Run: headless pygame with SDL's dummy video driver; simulated clock (each Clock.tick advances the game by its frame time, no real sleeping); random seed 0; keys injected as events and as key.get_pressed() state; no mouse input.
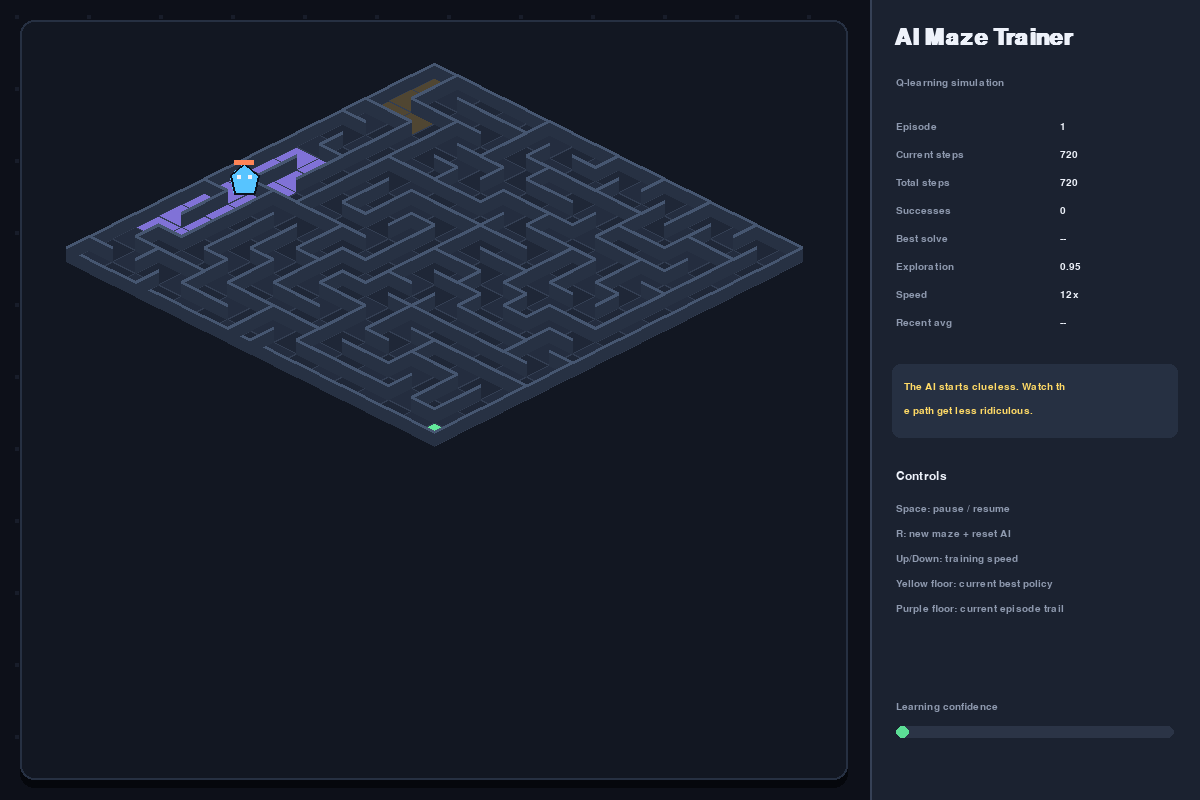
Frame 1 of 4 · flips 1–60 · no input
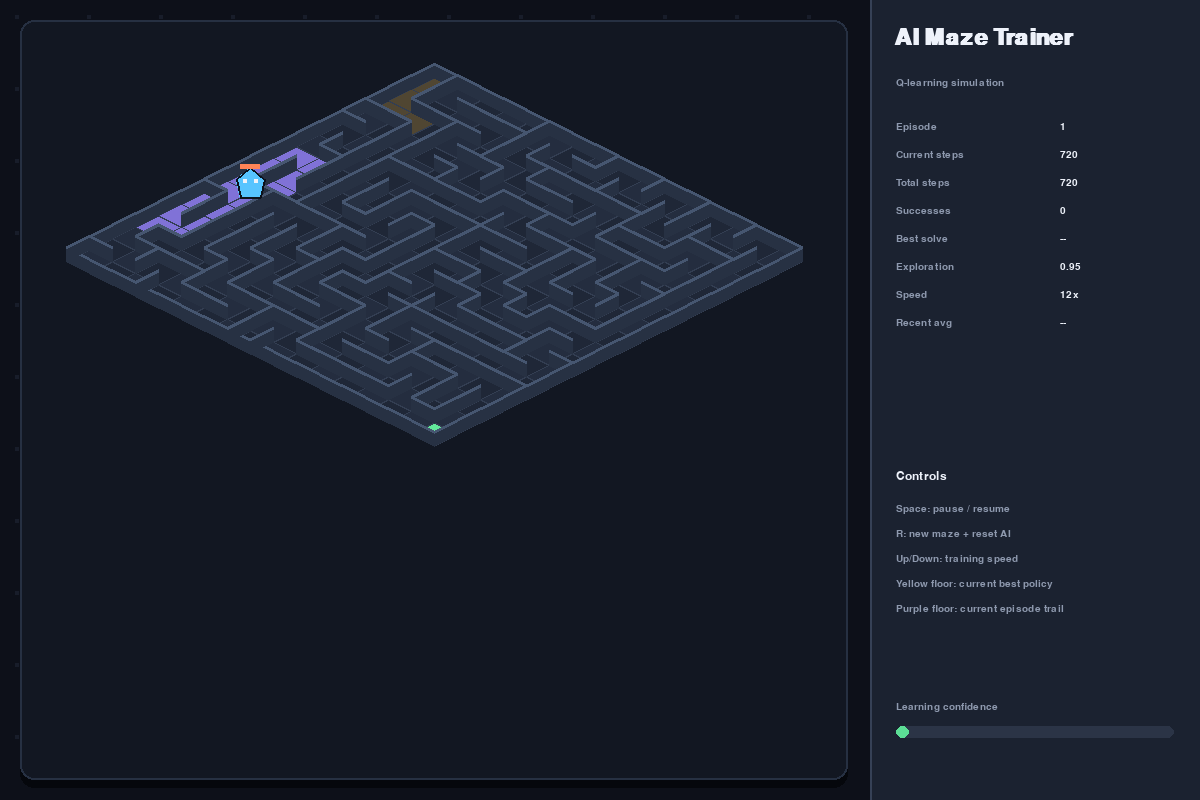
Frame 2 of 4 · flips 61–180 · tapped SPACE, RETURN · held RIGHT (→), D
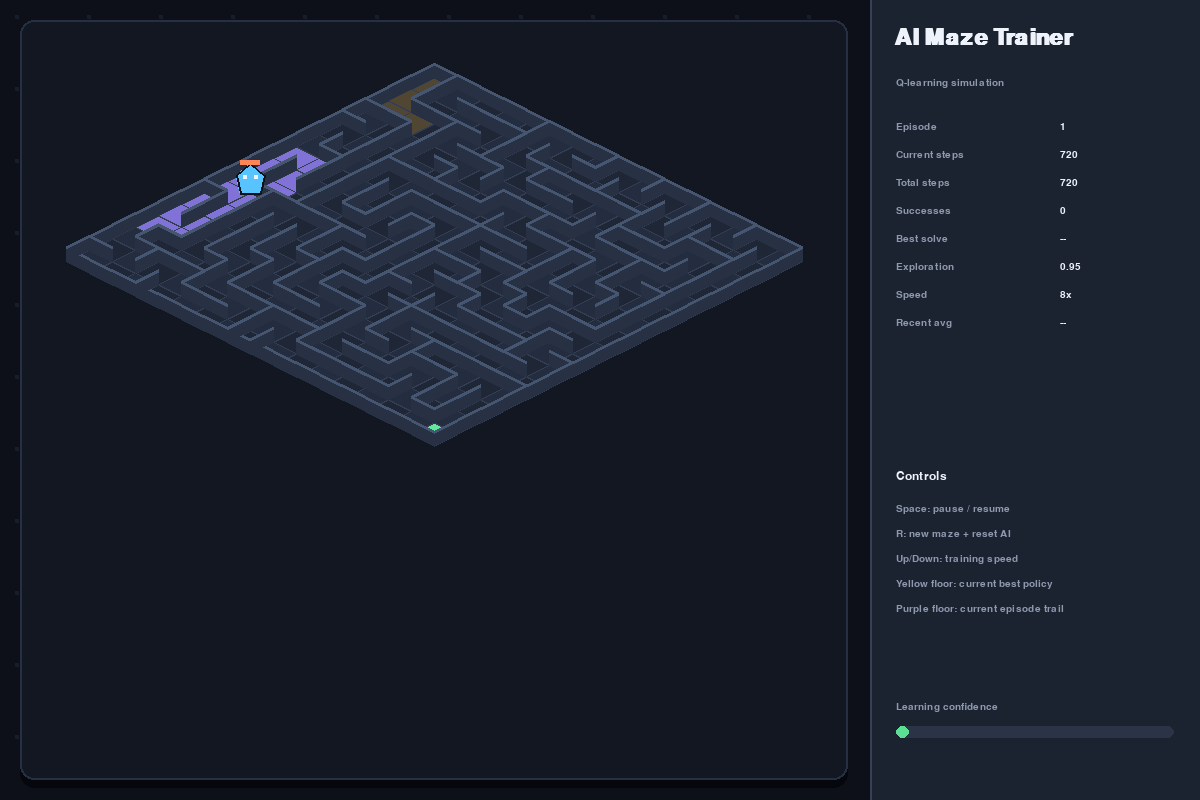
Frame 3 of 4 · flips 181–300 · held DOWN (↓), S
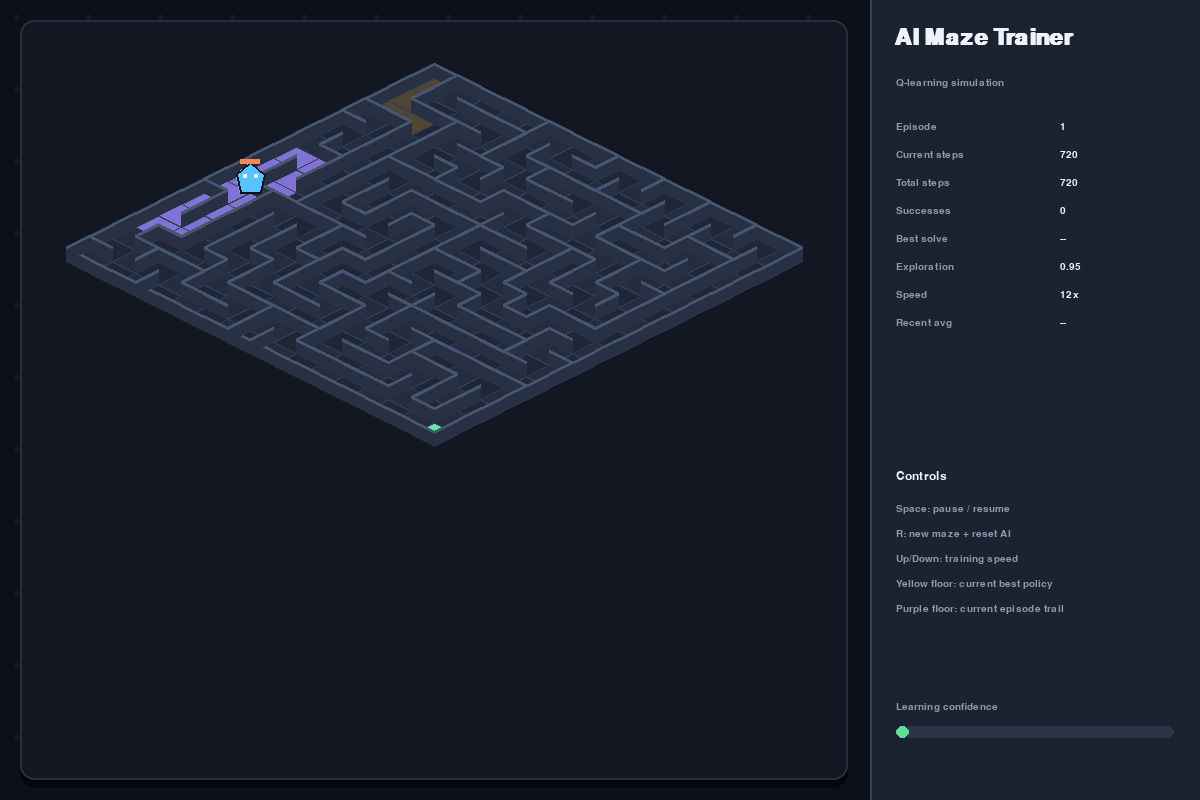
Frame 4 of 4 · flips 301–420 · held LEFT (←), A, UP (↑), W

The pygame program that drew these frames:

import math
import random
import sys
from collections import defaultdict, deque

import pygame


WIDTH = 1200
HEIGHT = 800
MIN_WIDTH = 980
MIN_HEIGHT = 640
FPS = 60

COLS = 16
ROWS = 16
ACTIONS = ((0, -1), (1, 0), (0, 1), (-1, 0))
ACTION_NAMES = ("UP", "RIGHT", "DOWN", "LEFT")

BG = (13, 16, 25)
PANEL = (27, 34, 48)
PANEL_2 = (38, 48, 66)
TEXT = (238, 242, 250)
MUTED = (142, 153, 174)
ACCENT = (255, 132, 86)
GOOD = (92, 222, 149)
BAD = (255, 90, 120)
WALL_TOP = (70, 86, 112)
WALL_SIDE = (39, 49, 67)
FLOOR = (31, 39, 55)
FLOOR_ALT = (36, 45, 63)
PATH = (255, 218, 102)
AGENT = (87, 196, 255)
GOAL = (98, 232, 154)
SEARCH = (128, 114, 215)
SHADOW = (5, 7, 12)

pygame.init()
FLAGS = pygame.RESIZABLE | pygame.DOUBLEBUF
screen = pygame.display.set_mode((WIDTH, HEIGHT), FLAGS)
pygame.display.set_caption("AI Maze Trainer 3D")
clock = pygame.time.Clock()
font = pygame.font.SysFont("consolas", 18)
small_font = pygame.font.SysFont("consolas", 15)
title_font = pygame.font.SysFont("consolas", 34, bold=True)


class Cell:
    def __init__(self, col, row):
        self.col = col
        self.row = row
        self.visited = False
        self.walls = [True, True, True, True]


def draw_text(text, pos, color=TEXT, used_font=font):
    screen.blit(used_font.render(text, True, color), pos)


def clamp(value, low, high):
    return max(low, min(high, value))


def index(col, row):
    if col < 0 or row < 0 or col >= COLS or row >= ROWS:
        return None
    return col + row * COLS


def remove_walls(a, b):
    dx = a.col - b.col
    dy = a.row - b.row
    if dx == 1:
        a.walls[3] = False
        b.walls[1] = False
    elif dx == -1:
        a.walls[1] = False
        b.walls[3] = False
    if dy == 1:
        a.walls[0] = False
        b.walls[2] = False
    elif dy == -1:
        a.walls[2] = False
        b.walls[0] = False


def make_maze():
    grid = [Cell(c, r) for r in range(ROWS) for c in range(COLS)]
    current = grid[0]
    current.visited = True
    stack = []

    while True:
        neighbors = []
        for col, row in ((current.col, current.row - 1), (current.col + 1, current.row), (current.col, current.row + 1), (current.col - 1, current.row)):
            idx = index(col, row)
            if idx is not None and not grid[idx].visited:
                neighbors.append(grid[idx])

        if neighbors:
            nxt = random.choice(neighbors)
            stack.append(current)
            remove_walls(current, nxt)
            nxt.visited = True
            current = nxt
        elif stack:
            current = stack.pop()
        else:
            break

    return grid


def open_actions(grid, state):
    cell = grid[index(*state)]
    actions = []
    for action_id, (dx, dy) in enumerate(ACTIONS):
        if not cell.walls[action_id]:
            actions.append((action_id, (cell.col + dx, cell.row + dy)))
    return actions


class QMazeTrainer:
    def __init__(self):
        self.grid = make_maze()
        self.q = defaultdict(lambda: [0.0, 0.0, 0.0, 0.0])
        self.start = (0, 0)
        self.goal = (COLS - 1, ROWS - 1)
        self.state = self.start
        self.draw_state = [0.0, 0.0]
        self.episode = 1
        self.steps = 0
        self.total_steps = 0
        self.best_steps = None
        self.successes = 0
        self.epsilon = 0.95
        self.alpha = 0.45
        self.gamma = 0.92
        self.max_steps = COLS * ROWS * 4
        self.running = True
        self.speed = 12
        self.trail = deque(maxlen=90)
        self.episode_lengths = deque(maxlen=50)
        self.message = "The AI starts clueless. Watch the path get less ridiculous."
        self.message_timer = 180

    def reset_maze(self):
        self.__init__()

    def choose_action(self, state):
        valid = open_actions(self.grid, state)
        if random.random() < self.epsilon:
            return random.choice(valid)
        values = self.q[state]
        return max(valid, key=lambda item: values[item[0]])

    def step(self):
        if not self.running:
            return

        action_id, next_state = self.choose_action(self.state)
        reward = -0.04
        done = False

        if next_state == self.goal:
            reward = 40.0
            done = True

        old_value = self.q[self.state][action_id]
        future = max(self.q[next_state])
        self.q[self.state][action_id] = old_value + self.alpha * (reward + self.gamma * future - old_value)

        self.trail.append(self.state)
        self.state = next_state
        self.steps += 1
        self.total_steps += 1

        if done or self.steps >= self.max_steps:
            if done:
                self.successes += 1
                self.best_steps = self.steps if self.best_steps is None else min(self.best_steps, self.steps)
                self.message = random.choice([
                    "Goal reached. The AI looks slightly smug.",
                    "Success. Fewer panic turns next time.",
                    "The maze has been negotiated with.",
                    "Tiny brain gained one wrinkle.",
                ])
            else:
                self.message = "Episode timed out. The AI pretends this was research."
            self.message_timer = 150
            self.episode_lengths.append(self.steps)
            self.episode += 1
            self.steps = 0
            self.state = self.start
            self.trail.clear()
            self.epsilon = max(0.04, self.epsilon * 0.992)

    def update_animation(self):
        target_x, target_y = self.state
        self.draw_state[0] += (target_x - self.draw_state[0]) * 0.28
        self.draw_state[1] += (target_y - self.draw_state[1]) * 0.28
        if abs(self.draw_state[0] - target_x) < 0.01:
            self.draw_state[0] = float(target_x)
        if abs(self.draw_state[1] - target_y) < 0.01:
            self.draw_state[1] = float(target_y)
        if self.message_timer > 0:
            self.message_timer -= 1

    def best_path(self):
        state = self.start
        path = [state]
        seen = {state}
        for _ in range(COLS * ROWS):
            valid = open_actions(self.grid, state)
            action_id, next_state = max(valid, key=lambda item: self.q[state][item[0]])
            if next_state in seen:
                break
            path.append(next_state)
            seen.add(next_state)
            state = next_state
            if state == self.goal:
                break
        return path


def resize(event_w, event_h):
    global screen
    screen = pygame.display.set_mode((max(MIN_WIDTH, event_w), max(MIN_HEIGHT, event_h)), FLAGS)


def iso_layout():
    width, height = screen.get_size()
    panel_w = 330
    arena = pygame.Rect(20, 20, width - panel_w - 42, height - 40)
    tile_w = min(arena.width // (COLS + ROWS + 3) * 2, arena.height // (COLS + ROWS + 5) * 4)
    tile_w = clamp(tile_w, 28, 54)
    tile_h = tile_w // 2
    height_px = max(14, tile_h // 2)
    origin = (arena.centerx, arena.y + 58)
    return arena, pygame.Rect(width - panel_w, 0, panel_w, height), tile_w, tile_h, height_px, origin


def iso_point(col, row, tile_w, tile_h, origin):
    x = origin[0] + (col - row) * tile_w // 2
    y = origin[1] + (col + row) * tile_h // 2
    return x, y


def draw_poly(points, color):
    pygame.draw.polygon(screen, color, points)


def draw_tile(col, row, tile_w, tile_h, origin, color):
    x, y = iso_point(col, row, tile_w, tile_h, origin)
    points = [(x, y), (x + tile_w // 2, y + tile_h // 2), (x, y + tile_h), (x - tile_w // 2, y + tile_h // 2)]
    draw_poly(points, color)
    pygame.draw.polygon(screen, (51, 62, 82), points, 1)


def draw_wall_between(col, row, wall_id, tile_w, tile_h, height_px, origin):
    x, y = iso_point(col, row, tile_w, tile_h, origin)
    top = [(x, y), (x + tile_w // 2, y + tile_h // 2), (x, y + tile_h), (x - tile_w // 2, y + tile_h // 2)]
    raised = [(px, py - height_px) for px, py in top]

    if wall_id == 0:
        side = [top[0], top[1], raised[1], raised[0]]
    elif wall_id == 1:
        side = [top[1], top[2], raised[2], raised[1]]
    elif wall_id == 2:
        side = [top[2], top[3], raised[3], raised[2]]
    else:
        side = [top[3], top[0], raised[0], raised[3]]

    draw_poly(side, WALL_SIDE)
    pygame.draw.line(screen, WALL_TOP, side[2], side[3], 3)


def draw_agent(trainer, tile_w, tile_h, origin):
    col, row = trainer.draw_state
    x, y = iso_point(col, row, tile_w, tile_h, origin)
    bob = math.sin(pygame.time.get_ticks() / 110) * 3
    body = [
        (x, y - 28 + bob),
        (x + 14, y - 16 + bob),
        (x + 10, y + 2 + bob),
        (x - 10, y + 2 + bob),
        (x - 14, y - 16 + bob),
    ]
    draw_poly(body, AGENT)
    pygame.draw.polygon(screen, (12, 18, 28), body, 2)
    pygame.draw.rect(screen, TEXT, (x - 7, y - 16 + bob, 4, 4))
    pygame.draw.rect(screen, TEXT, (x + 4, y - 16 + bob, 4, 4))
    pygame.draw.rect(screen, ACCENT, (x - 10, y - 31 + bob, 20, 5))


def draw_arena(trainer):
    arena, _, tile_w, tile_h, height_px, origin = iso_layout()
    pygame.draw.rect(screen, SHADOW, arena.move(0, 8), border_radius=14)
    pygame.draw.rect(screen, (18, 23, 34), arena, border_radius=14)
    pygame.draw.rect(screen, PANEL_2, arena, 2, border_radius=14)

    best = set(trainer.best_path())
    trail = set(trainer.trail)
    for row in range(ROWS):
        for col in range(COLS):
            color = FLOOR_ALT if (col + row) % 2 else FLOOR
            if (col, row) in best:
                color = (80, 70, 50)
            if (col, row) in trail:
                color = SEARCH
            if (col, row) == trainer.goal:
                color = GOAL
            draw_tile(col, row, tile_w, tile_h, origin, color)

    for row in range(ROWS):
        for col in range(COLS):
            cell = trainer.grid[index(col, row)]
            for wall_id, has_wall in enumerate(cell.walls):
                if has_wall:
                    draw_wall_between(col, row, wall_id, tile_w, tile_h, height_px, origin)

    draw_agent(trainer, tile_w, tile_h, origin)


def draw_panel(trainer):
    _, panel, _, _, _, _ = iso_layout()
    pygame.draw.rect(screen, PANEL, panel)
    pygame.draw.line(screen, (54, 65, 86), (panel.x, 0), (panel.x, panel.height), 2)
    draw_text("AI Maze Trainer", (panel.x + 24, 26), TEXT, title_font)
    draw_text("Q-learning simulation", (panel.x + 26, 78), MUTED, small_font)

    y = 122
    stats = [
        ("Episode", str(trainer.episode)),
        ("Current steps", str(trainer.steps)),
        ("Total steps", str(trainer.total_steps)),
        ("Successes", str(trainer.successes)),
        ("Best solve", "--" if trainer.best_steps is None else str(trainer.best_steps)),
        ("Exploration", f"{trainer.epsilon:.2f}"),
        ("Speed", f"{trainer.speed}x"),
    ]
    for label, value in stats:
        draw_text(label, (panel.x + 26, y), MUTED, small_font)
        draw_text(value, (panel.x + 190, y), TEXT, small_font)
        y += 28

    avg = 0 if not trainer.episode_lengths else sum(trainer.episode_lengths) / len(trainer.episode_lengths)
    draw_text("Recent avg", (panel.x + 26, y), MUTED, small_font)
    draw_text("--" if avg == 0 else f"{avg:.1f}", (panel.x + 190, y), TEXT, small_font)
    y += 46

    if trainer.message_timer > 0:
        pygame.draw.rect(screen, PANEL_2, (panel.x + 22, y, panel.width - 44, 74), border_radius=8)
        draw_text(trainer.message[:32], (panel.x + 34, y + 18), PATH, small_font)
        draw_text(trainer.message[32:64], (panel.x + 34, y + 42), PATH, small_font)
    y += 106

    draw_text("Controls", (panel.x + 26, y), TEXT, font)
    y += 34
    for line in (
        "Space: pause / resume",
        "R: new maze + reset AI",
        "Up/Down: training speed",
        "Yellow floor: current best policy",
        "Purple floor: current episode trail",
    ):
        draw_text(line, (panel.x + 26, y), MUTED, small_font)
        y += 25

    bar = pygame.Rect(panel.x + 26, panel.height - 74, panel.width - 52, 12)
    pygame.draw.rect(screen, (43, 52, 70), bar, border_radius=6)
    value = 1.0 - trainer.epsilon
    pygame.draw.rect(screen, GOOD, (bar.x, bar.y, int(bar.width * value), bar.height), border_radius=6)
    draw_text("Learning confidence", (bar.x, bar.y - 24), MUTED, small_font)


def draw_backdrop():
    screen.fill(BG)
    width, height = screen.get_size()
    for x in range(0, width, 36):
        for y in range(0, height, 36):
            if (x // 36 + y // 36) % 2 == 0:
                pygame.draw.rect(screen, (24, 29, 42), (x + 15, y + 15, 4, 4))


trainer = QMazeTrainer()
running = True

while running:
    clock.tick(FPS)
    for event in pygame.event.get():
        if event.type == pygame.QUIT:
            running = False
        elif event.type == pygame.VIDEORESIZE:
            resize(event.w, event.h)
        elif event.type == getattr(pygame, "WINDOWSIZECHANGED", -1):
            resize(event.x, event.y)
        elif event.type == pygame.KEYDOWN:
            if event.key == pygame.K_ESCAPE:
                running = False
            elif event.key == pygame.K_SPACE:
                trainer.running = not trainer.running
            elif event.key == pygame.K_r:
                trainer.reset_maze()
            elif event.key == pygame.K_UP:
                trainer.speed = min(120, trainer.speed + 4)
            elif event.key == pygame.K_DOWN:
                trainer.speed = max(1, trainer.speed - 4)

    for _ in range(trainer.speed):
        trainer.step()
    trainer.update_animation()

    draw_backdrop()
    draw_arena(trainer)
    draw_panel(trainer)
    pygame.display.flip()

pygame.quit()
sys.exit()
